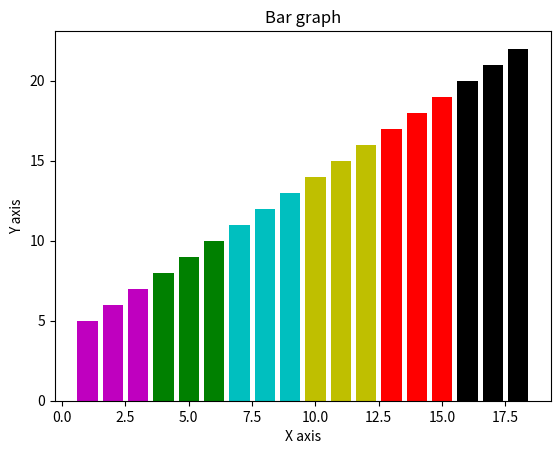

This chart was generated by the following Python code: (Note: this script raises an exception after producing the figure.)
# -*- coding: utf-8 -*-
"""Polynomial_Interpolation (Lab 01).ipynb

Automatically generated by Colaboratory.

Original file is located at
    https://colab.research.google.com/drive/1H7-jMGYBxSmGvvaHsp03FGnCeH4XqLMg

Make sure you remove `raise NotImplementedError()` and fill in any place that says `# YOUR CODE HERE`, as well as your `NAME`, `ID`, and `LAB_SECTION` below:
"""

NAME = "Md. Abrar-ud-doula Amiya"
ID = "21301567"
SECTION = "07"

from matplotlib import pyplot as plt
x = [1,2,3]
y = [5,6,7]


x2 = [4,5,6]
y2 = [8,9,10]

z = [7,8,9]
z2 = [11,12,13]

m = [10,11,12]
m1 = [14,15,16]

t = [13,14,15]
t1 = [17,18,19]

l=[16,17,18]
l1 = [20,21,22]

plt.bar(x, y, color='m', align = 'center')
plt.bar(x2, y2, color = 'g', align = 'center')
plt.bar(z, z2, color ='c', align='center')
plt.bar(m,m1,color='y',align='center')
plt.bar(t,t1,color='r',align='center')
plt.bar(l,l1,color='k',align='center')

plt.title('Bar graph')
plt.ylabel('Y axis')
plt.xlabel('X axis')


plt.show()

"""---

# Part 1: Representing a Polynomial

Polynomials are function of the following format

$$p(x) = a_0 + a_1 x ^ 1 + a_2 x ^ 2 + ... + a_n x ^ n,$$

where, $[a_0, a_1, \cdots a_n]$ are called coefficients and $n$ (called the degree or order) is a non-negative integer.


This can also be written as:

$$y = f(x) = a_0 x^0 + a_1 x ^ 1 + a_2 x ^ 2 + ... + a_n x ^ n.$$

**Example**
$$ y = 1 + 2x^2 + 5x^4 $$ is a polynomial of order 4 ($ = n$) with $n+1$ coeffecients $a_0 = 1, a_1 = 0, a_2 = 2, a_3 = 0, a_4 = 5$

**Method 1**: Using List

---
"""

import matplotlib.pyplot as plt
import numpy as np


# numpy is used for efficient array (vector or matrix) operations
# pyplot is used for plotting
# Must read: [https://www.tutorialspoint.com/numpy/numpy_matplotlib.htm]

arr = [1, 0, 2, 0, 5] # coeffecients of the polynomial
n = len(arr) - 1 # degree. Remember: number of coeff = degree + 1

'''
For a single value of x, finding p(x)

Note that this is an example of block comment in python. A block comment
starts with three ' and ends with three '.
'''

x = 5.0
p_x = 0.0

#Your code HERE

for i in range(n+1):
  p_x += arr[i]*(x**i)

print(p_x)


x_arr = [1.0, 2.0, 3.0, 4.0, 5.0]
p_x_arr = []

#Your code HERE



"""**Method 2 (Better)**: Using a Class

---
Complete the implementation of the polynomial class as showed in the lecture
"""

'''
Lab task 1
Here we implement a Polynomial class with three methods: the constructor
__init__(), the toString method __repr__(), and a method to make the objects
of the class callable, __call__() method
'''

# Polynomial Class

class Polynomial:
  # Constructor, note that it starts and ends with two underscores
  def __init__(self, coeff):
    '''
    Every internal variable of the object must be saved and initialized
    in this method: self.variable = value
    '''
    self.coeff = coeff
    self.degree = len(coeff) - 1

  # Constructor to make the object callable
  def __call__(self, x_arr):
    '''
    Here we assumed x_arr is a numpy array. Remember that a numpy array acts
    like a vector (1D matrix). So an operation x + 1 would add 1 to each element
    of the matrix (unlike python's defaule list). Simlarly, x ** 2 would return
    element wise square of the array.

    Hence, this method would return an array, where the i'th element is the
    (polynomial) interpolated value of x[i], given the coeffecients a[i].
    '''
    p_x_arr = 0
    # --------------------------------------------
    # HINT: Should look like
    # for i in range(self.degree + 1):
    #     ????
    # --------------------------------------------

    # remember 1: length = degree + 1 for a polynomial
    # remember 2: range(0, a) is same as range(a)
    # remember 3: range(a, b) means a is inclusive, b is exclusive

    # --------------------------------------------
    # YOUR CODE HERE
    for i in range(self.degree+1):
      p_x_arr += self.coeff[i]*(x_arr**i)
    return p_x_arr

    # --------------------------------------------

  # String representation method of the object (similar to toString() of java)
  def __repr__(self):
    # remember: a formatted string must start with f.

    str_ret = f'Polynomial of degree {self.degree}\np(x) = '
    for i in range(self.degree + 1):
        a_val = self.coeff[i]
        if i != 0:
            if a_val >= 0:
                str_ret += f'+ {a_val}x^{i} '
            else:
                str_ret += f'- {-a_val}x^{i} '
        else:
            str_ret += f'{a_val}x^{i} '

    return str_ret

  # custom method 1: to get the degree of the polynomial
  def get_degree(self):
    # --------------------------------------------
    # YOUR CODE HERE
    return self.degree
    # --------------------------------------------

  # custom method 2: to get the coefficients of the polynomial
  def get_coeffs(self):
    # --------------------------------------------
    # YOUR CODE HERE
    return self.coeff
    # --------------------------------------------

# test cases for your answer
x_arr = np.array([1, 2, 3, 4, 5])

coeff = np.array([1.0, 0.0, 2.0, 0.0, 5.0])
p = Polynomial(coeff)

results = [8, 89, 424, 1313, 3176]
test = p(x_arr)

np.testing.assert_array_equal(results, test)

arr = [1,2,3]
print(arr * 3)

# an example to see if our implementation works
coeff = np.array([1.0, 0.0, 2.0, 0.0, 5.0])
p = Polynomial(coeff)
print(p)  # check if printable
x_arr = np.array([1, 2, 3, 4, 5])
print()
print(f"p({x_arr}) =", p(x_arr)) # check if the object is callable
# should print p([1 2 3 4 5]) =  [   8.   89.  424. 1313. 3176.]

"""# Part 2: Polynomial Interpolation (Matrix Method)

If we have  $n+1$ nodes, that is,  $\{(x_0, y_0), (x_1, y_1), (x_2, y_2), (x_{n}, y_{n})\}$ that satisfies a polynomial of order $n$, it can be written as:

\begin{align}
&a_0 + a_1  x_0 + a_2  x_0^2 + \cdots a_n  + x_0^n = y_0\\
&a_0 + a_1  x_1 + a_2  x_1^2 + \cdots a_n  + x_1^n = y_1\\
&a_0 + a_1  x_2 + a_2  x_2^2 + \cdots a_n  + x_2^n = y_2\\
&\cdots\\
&a_0 + a_1  x_{n-1} + a_2  x_{n}^2 + \cdots + a_n  x_{n}^n = y_{n}\\
\end{align}

Here, $p(x) = a_0 + a_1x^1 + a_2x^2 + \cdots a_nx^n$ is called the fitted polynomial of the given data points (nodes). Using this polynomial to find the $y_k$ corresponding to an $x_k$ with the range of the given nodes is called polynomial interpolation.

In matrix form, the equations can be written as  $$\mathbf{Xa = y},$$

where $\mathbf{X} = $

\begin{bmatrix}
x_0^0 & x_0^1 & x_0^2 & \cdots & x_0^n\\
x_1^0 & x_1^1 & x_1^2 & \cdots & x_1^n\\
\vdots & \vdots & \vdots & \ddots & \vdots\\
x_n^0 & x_{n}^1 & x_n^2 & \cdots & x_n^n\\
\end{bmatrix}

$\mathbf{a} = $
\begin{bmatrix}
a_0\\
a_1\\
\vdots\\
a_n
\end{bmatrix}

and $\mathbf{y} = $
\begin{bmatrix}
y_0\\
y_1\\
\vdots\\
y_n
\end{bmatrix}

From this, we can solve for $\mathbf{a}$ using
$$\mathbf{a = X^{-1}y}.$$


"""

'''
Lab task 2
Here we implement a function which takes a discrete x and y array, and returns
a Polynomial object (the one we just implemented). This polynomial object can
be used to calculate y for any other value of x (not in that list) within the
range
'''
def get_poly(data_x, data_y):
    n_nodes = len(data_x)
    # np.zeors((a, b)) returns a (a x b) matrix, i.e., a rows and b columns
    X = np.zeros((n_nodes, n_nodes))

    # Populate the X matrix with appropriate values
    # YOUR CODE HERE
    for i in range(n_nodes):
      for j in range(n_nodes):
        x[i,j] = data_x[i]**j
    print(X)
    # --------------------------------------------
    # np.linalg.inv is used to find the inverse
    # but pinv is more efficient
    X_inv = np.linalg.pinv(X) # pseudo inverse
    a = np.dot(X_inv, data_y)
    p = Polynomial(a)
    print(data_x)

    return p

# test cases for your answer
data_x = np.array([-3., -2., -1., 0., 1., 3.])
data_y = np.array([-80., -13., 6., 1., 5., 16.])
p = get_poly(data_x, data_y)

results = np.array([-80, -74.60997689, -69.36169492, -64.26436346, -59.32622134,
                   -54.55456417, -49.95577177, -45.53533558, -41.297886, -37.24721982,
                   -33.38632762, -29.71742112, -26.24196062, -22.96068235, -19.87362589,
                   -16.98016156, -14.2790178, -11.76830857,  -9.44556072,  -7.30774144,
                   -5.35128559, -3.57212312, -1.96570645, -0.52703788, 0.74930302,
                   1.86913203, 2.83863291, 3.66432993, 4.35306058, 4.9119481,
                   5.34837412, 5.66995126, 5.88449574, 6, 6.02460529,
                   5.96657428, 5.83426368, 5.63609684, 5.38053634, 5.07605665,
                   4.73111668, 4.35413242, 3.95344953, 3.53731597, 3.1138546,
                   2.69103576, 2.27664993, 1.87828029, 1.50327536, 1.15872159,
                   0.85141596, 0.58783863, 0.3741255, 0.21604084, 0.1189499,
                   0.0877915, 0.12705066, 0.2407312, 0.43232834, 0.70480134,
                   1.06054604, 1.50136754, 2.02845277, 2.64234311, 3.34290699,
                   4.1293125, 5, 5.95265474, 6.98417944, 8.09066693,
                   9.26737272, 10.50868766, 11.80811047, 13.15822045, 14.55065,
                   15.97605727, 17.42409876, 18.88340192, 20.34153777, 21.78499351,
                   23.19914511, 24.56822994, 25.87531935, 27.1022913, 28.22980298,
                   29.23726338, 30.10280593, 30.80326108, 31.31412894, 31.60955188,
                   31.6622871, 31.4436793, 30.92363323, 30.07058634, 28.85148136,
                   27.23173894, 25.17523021, 22.64424943, 19.59948659, 16])

x_arr = np.linspace(-3, 3, 100)
test = p(x_arr)

np.testing.assert_array_almost_equal(test, results)

data_x = np.array([-3., -2., -1., 0., 1., 3.])
data_y = np.array([-80., -13., 6., 1., 5., 16.])
p = get_poly(data_x, data_y)
'''
np.linspace(a, b, n) returns a numpy array of n points equally
spaced from a to b
'''
x_arr = np.linspace(-3, 3, 100)
# interpolated values
y_interp = p(x_arr)

# pyplot is used for plotting
# Must read: [https://www.tutorialspoint.com/numpy/numpy_matplotlib.htm]

plt.plot(x_arr, y_interp, 'y')
plt.plot(data_x, data_y, 'go')
plt.xlabel('x - axis')
plt.ylabel('y - axis')


plt.show()

